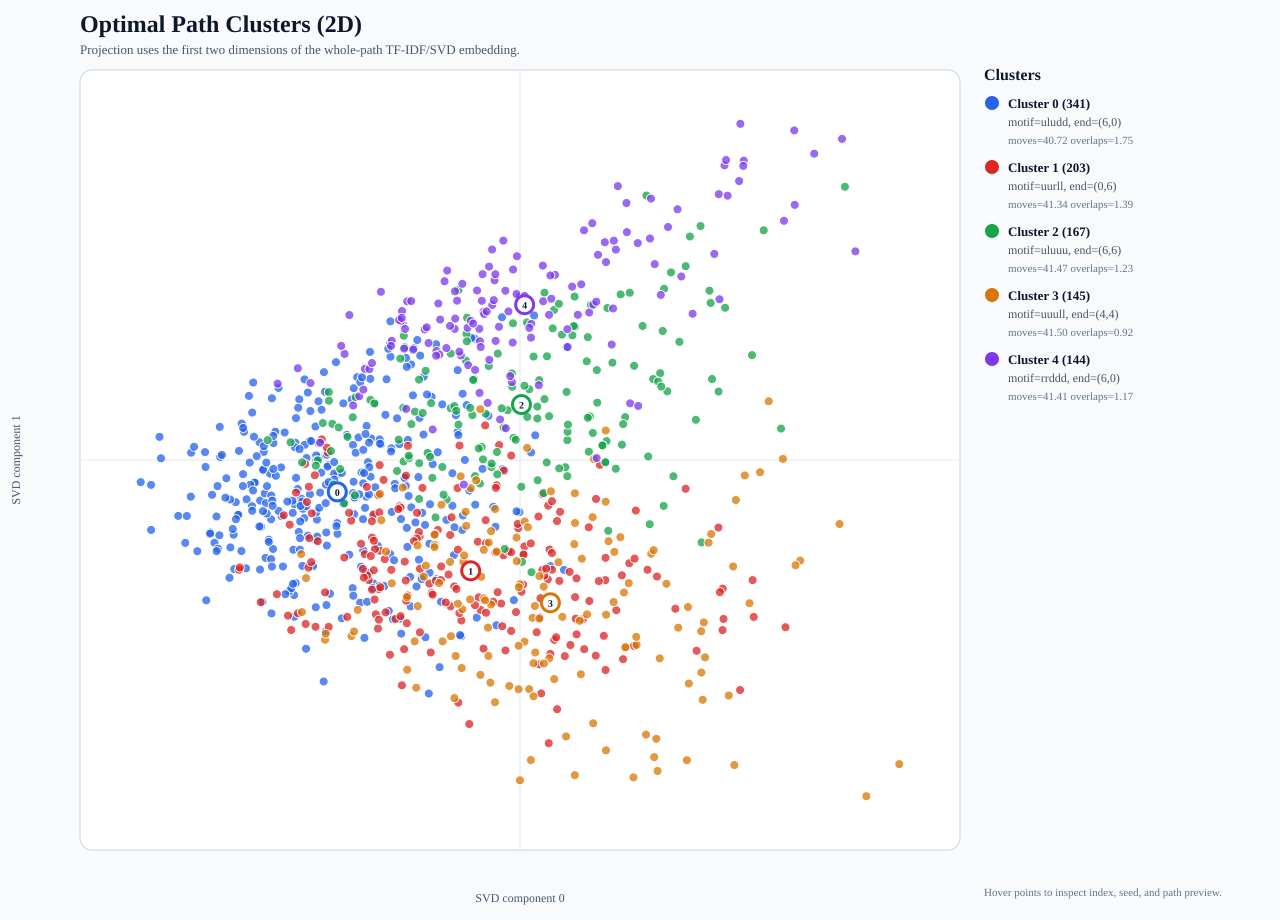

The file beside this chart, header and first rows:
index, size, seed, open_cells, start_row, start_col, end_row, end_col, moves, overlaps, path, grid, image, move_fraction_u, move_fraction_d, move_fraction_l, move_fraction_r, turn_rate, mean_run_length, max_run_length, min_run_length, run_length_std, cluster, cluster_distance
646, 7, 646, 38, 0, 0, 5, 3, 40, 3, drurrrrrdldrddddululurllluudllddddrurdru, 1111111/1110011/1110011/1011111/1000111/…, images/grid_0646_n7_seed646.svg, 0.2, 0.325, 0.2, 0.275, 0.641, 1.538, 5.0, 1.0, 1.117, 0, 0.07497
949, 7, 949, 38, 0, 0, 6, 6, 42, 5, dddddduururuluurddrdruurruddldrdlllddlrr…, 1110001/1110111/1111111/1111111/1101111/…, images/grid_0949_n7_seed949.svg, 0.2143, 0.3571, 0.1429, 0.2857, 0.5854, 1.68, 6.0, 1.0, 1.157, 0, 0.08354
223, 7, 223, 40, 0, 0, 0, 6, 40, 1, rdrddluludddrdldrrrrurdruullluuruurddruu, 1100111/1110111/1111111/1111000/1101111/…, images/grid_0223_n7_seed223.svg, 0.275, 0.275, 0.15, 0.3, 0.6667, 1.481, 4.0, 1.0, 0.7874, 0, 0.08461
891, 7, 891, 38, 0, 0, 5, 5, 38, 1, drurrrrdllldlldrdlddrurdrruururuddddlu, 1111110/1111110/1110001/1100011/1100111/…, images/grid_0891_n7_seed891.svg, 0.1842, 0.3158, 0.1842, 0.3158, 0.6757, 1.462, 4.0, 1.0, 0.8871, 0, 0.08479
637, 7, 637, 40, 0, 0, 6, 0, 40, 1, ddddruuuurrdrdrdrdddllurulululudddrdllld, 1111000/1111100/1111110/1111111/1111111/…, images/grid_0637_n7_seed637.svg, 0.225, 0.375, 0.2, 0.2, 0.641, 1.538, 4.0, 1.0, 0.97, 0, 0.0934
694, 7, 694, 39, 0, 0, 0, 1, 41, 3, dddrdlddrururddlrruurdruululdluururrllll…, 1111111/1001100/1001110/1101111/1111111/…, images/grid_0694_n7_seed694.svg, 0.2439, 0.2439, 0.2439, 0.2683, 0.675, 1.464, 5.0, 1.0, 0.8653, 0, 0.09753
264, 7, 264, 37, 0, 0, 0, 6, 38, 2, rdlddrurrdldddlrrrrrlullurruluuurddruu, 1100111/1100111/1111111/1111110/0011110/…, images/grid_0264_n7_seed264.svg, 0.2368, 0.2368, 0.1842, 0.3421, 0.6216, 1.583, 5.0, 1.0, 0.9538, 0, 0.09763
850, 7, 850, 40, 0, 0, 5, 1, 40, 1, ddddddrrururrddruuulurulllulldrdrlldrdld, 1111000/1111111/1111011/1110011/1111111/…, images/grid_0850_n7_seed850.svg, 0.2, 0.325, 0.225, 0.25, 0.641, 1.538, 6.0, 1.0, 1.082, 0, 0.1105
734, 7, 734, 37, 0, 0, 6, 5, 37, 1, rrrddruurrdldrddullddluuldllddrurdrrr, 1111111/0001111/0001111/0011111/1111101/…, images/grid_0734_n7_seed734.svg, 0.1622, 0.3243, 0.1892, 0.3243, 0.6389, 1.542, 3.0, 1.0, 0.6442, 0, 0.1112
899, 7, 899, 41, 0, 0, 6, 1, 43, 3, rdldrdrrrdrduuululurrrdlrdddddlllluluuld…, 1101111/1101111/1100111/1111111/1100111/…, images/grid_0899_n7_seed899.svg, 0.186, 0.3256, 0.2326, 0.2558, 0.619, 1.593, 5.0, 1.0, 1.097, 0, 0.1123
880, 7, 880, 41, 0, 0, 3, 2, 41, 1, rdldddddruuuururrrruddddldrdllulururulld…, 1100001/1111111/1111111/1111111/1101111/…, images/grid_0880_n7_seed880.svg, 0.2439, 0.3171, 0.1951, 0.2439, 0.625, 1.577, 5.0, 1.0, 1.182, 0, 0.1127
904, 7, 904, 35, 0, 0, 3, 6, 39, 5, druddrurrrurldldllddldldrrurdrrrullurru, 1100011/1111110/0111100/0010001/0110111/…, images/grid_0904_n7_seed904.svg, 0.1795, 0.2564, 0.2051, 0.359, 0.7368, 1.345, 3.0, 1.0, 0.6032, 0, 0.1131
218, 7, 218, 40, 0, 0, 3, 1, 40, 1, ddddddrrluurrrdrdruuluruuulldrdlluullddd, 1111111/1101111/1101111/1100011/1111111/…, images/grid_0218_n7_seed218.svg, 0.25, 0.325, 0.2, 0.225, 0.5385, 1.818, 6.0, 1.0, 1.154, 0, 0.1146
278, 7, 278, 38, 0, 0, 4, 0, 40, 3, drurrrrlllddddrdruulurrdrdldrdlllluldluu, 1111110/1110000/0011110/0011111/1011111/…, images/grid_0278_n7_seed278.svg, 0.175, 0.275, 0.275, 0.275, 0.641, 1.538, 4.0, 1.0, 1.009, 0, 0.1158
579, 7, 579, 38, 0, 0, 6, 1, 39, 2, drurrrdrdrddddlluluurdrduuulluldllddddr, 1111100/1111110/1111111/1001111/1001111/…, images/grid_0579_n7_seed579.svg, 0.2051, 0.359, 0.2051, 0.2308, 0.6316, 1.56, 4.0, 1.0, 0.9415, 0, 0.1159
855, 7, 855, 40, 0, 0, 6, 1, 43, 4, drurrdrdldrrruuuddddddlllurrullluuudlldd…, 1111001/1111101/1111101/1011111/1011111/…, images/grid_0855_n7_seed855.svg, 0.2093, 0.3488, 0.2093, 0.2326, 0.5, 1.955, 6.0, 1.0, 1.296, 0, 0.1167
935, 7, 935, 40, 0, 0, 6, 6, 42, 3, ddrdrrdrddllllurrruuululurrdrurrdldlrrdd…, 1111111/1111111/1111111/0111001/0001101/…, images/grid_0935_n7_seed935.svg, 0.1667, 0.3095, 0.1905, 0.3333, 0.6098, 1.615, 4.0, 1.0, 0.9231, 0, 0.1183
27, 7, 27, 36, 0, 0, 4, 0, 38, 3, rrdrurrrddulldldrdrdrdlludlllluruuludd, 1111111/0011111/1001101/1101100/1100110/…, images/grid_0027_n7_seed27.svg, 0.1842, 0.2895, 0.2632, 0.2632, 0.7027, 1.407, 4.0, 1.0, 0.7333, 0, 0.1189
186, 7, 186, 36, 0, 0, 6, 5, 41, 6, ddrrrullurrrdrdlddlddlllururdurruurrdddd…, 1111100/1111110/1111111/0000101/0111101/…, images/grid_0186_n7_seed186.svg, 0.1707, 0.3171, 0.1951, 0.3171, 0.6, 1.64, 4.0, 1.0, 0.8429, 0, 0.1191
105, 7, 105, 40, 0, 0, 6, 2, 40, 1, ddddddrururuululurrdrurrlddlddrdrdlluldl, 1111111/1111110/1011110/1001100/1011110/…, images/grid_0105_n7_seed105.svg, 0.2, 0.35, 0.2, 0.25, 0.7179, 1.379, 6.0, 1.0, 0.9618, 0, 0.1208
249, 7, 249, 39, 0, 0, 6, 0, 40, 2, dddrduruluurdrurrrddluldlddrurdddrllllll, 1111111/1111111/1111111/1111110/0101110/…, images/grid_0249_n7_seed249.svg, 0.175, 0.325, 0.25, 0.25, 0.641, 1.538, 6.0, 1.0, 1.117, 0, 0.121
708, 7, 708, 38, 0, 0, 4, 0, 40, 3, ddururdrurrrllddddldrruuurddddlllluldluu, 1111111/1111100/1000111/0000111/1001111/…, images/grid_0708_n7_seed708.svg, 0.225, 0.325, 0.225, 0.225, 0.5641, 1.739, 4.0, 1.0, 1.072, 0, 0.1212
347, 7, 347, 37, 1, 0, 6, 3, 40, 4, dddduuurururrrrdddluulldlddruruddrrddlll, 0011111/1111111/1111111/1011111/1011111/…, images/grid_0347_n7_seed347.svg, 0.225, 0.35, 0.175, 0.25, 0.5385, 1.818, 4.0, 1.0, 0.9833, 0, 0.1218
327, 7, 327, 39, 0, 0, 3, 6, 41, 3, ddddrdrdrrrrullluruuuulldddldruruurrurdd…, 1011111/1011111/1011101/1111101/1111100/…, images/grid_0327_n7_seed327.svg, 0.2439, 0.3171, 0.1463, 0.2927, 0.55, 1.783, 4.0, 1.0, 1.102, 0, 0.1229
107, 7, 107, 39, 0, 0, 5, 6, 39, 1, dddrdddruurululuurdrurrrddluldldrdrddru, 1111111/1111111/1111111/1111100/0111110/…, images/grid_0107_n7_seed107.svg, 0.2308, 0.359, 0.1282, 0.2821, 0.7368, 1.345, 3.0, 1.0, 0.6579, 0, 0.1248
166, 7, 166, 38, 0, 0, 6, 6, 40, 3, drurrrrldlldrrddlddllluuruddruurrrurdddd, 1111110/1111100/0011111/0111111/1111101/…, images/grid_0166_n7_seed166.svg, 0.175, 0.325, 0.175, 0.325, 0.5641, 1.739, 4.0, 1.0, 0.9426, 0, 0.1252
985, 7, 985, 41, 0, 0, 5, 3, 42, 2, drurrrrrdldldlluddllddrurdrrrruuuudlddlu…, 1111111/1100011/0010111/0011111/1111111/…, images/grid_0985_n7_seed985.svg, 0.1905, 0.3095, 0.2143, 0.2857, 0.6341, 1.556, 5.0, 1.0, 1.066, 0, 0.1264
487, 7, 487, 40, 0, 0, 6, 5, 41, 2, rdlddrudrruuurrrdldludddldllldrrrrururdd…, 1101111/1101111/1101110/1111100/0001111/…, images/grid_0487_n7_seed487.svg, 0.1707, 0.3171, 0.1951, 0.3171, 0.65, 1.519, 4.0, 1.0, 0.8765, 0, 0.1274
663, 7, 663, 40, 0, 0, 0, 3, 41, 2, drurdrdrddlldluudlddrrrurdruuuruluurdllu…, 1111111/1111111/0001111/0100111/1111110/…, images/grid_0663_n7_seed663.svg, 0.2683, 0.2683, 0.1951, 0.2683, 0.75, 1.323, 3.0, 1.0, 0.5895, 0, 0.1282
248, 7, 248, 37, 0, 0, 5, 0, 39, 3, ddduruurdrrdldddruururuuddddldrdllllllu, 1110001/1111101/1101111/1001111/0001111/…, images/grid_0248_n7_seed248.svg, 0.2308, 0.359, 0.2051, 0.2051, 0.5789, 1.696, 6.0, 1.0, 1.231, 0, 0.1283
809, 7, 809, 41, 0, 0, 0, 6, 44, 4, drurddddlludddrurdrrrruuululddrdlluuuluu…, 1111111/1110000/0011110/1011111/1111111/…, images/grid_0809_n7_seed809.svg, 0.2727, 0.2727, 0.1591, 0.2955, 0.5581, 1.76, 4.0, 1.0, 1.069, 0, 0.1289
476, 7, 476, 39, 0, 0, 5, 5, 40, 2, dddrruluurdrurrrdlllddddllrdrrrruululddr, 1111111/1111111/1111000/1111110/0001111/…, images/grid_0476_n7_seed476.svg, 0.175, 0.3, 0.2, 0.325, 0.5641, 1.739, 4.0, 1.0, 0.9876, 0, 0.1294
964, 7, 964, 37, 2, 0, 5, 5, 38, 2, ddddrrruuldluuurruullrrrdrurdddldrddlu, 0111111/0001111/1111001/1100011/1111011/…, images/grid_0964_n7_seed964.svg, 0.2368, 0.3158, 0.1579, 0.2895, 0.5676, 1.727, 4.0, 1.0, 0.9136, 0, 0.1303
572, 7, 572, 37, 0, 0, 2, 3, 39, 3, ddururrrrrlddddrddluluddlllluuurddrruuu, 1111111/1100010/1001010/1101010/1101111/…, images/grid_0572_n7_seed572.svg, 0.2564, 0.3077, 0.1795, 0.2564, 0.5, 1.95, 5.0, 1.0, 1.203, 0, 0.1306
742, 7, 742, 41, 0, 0, 1, 3, 46, 6, ddrddrdlrruurururudddldrddluluddlllluuuu…, 1111001/1001011/1100111/1101111/1111111/…, images/grid_0742_n7_seed742.svg, 0.2826, 0.3043, 0.1739, 0.2391, 0.6, 1.643, 6.0, 1.0, 1.141, 0, 0.1334
629, 7, 629, 39, 0, 0, 1, 6, 43, 5, ddddrdrdlluuuurrulrurrddddlrdrdruulurulu…, 1011111/1110111/1110111/1000111/1101111/…, images/grid_0629_n7_seed629.svg, 0.2791, 0.3023, 0.1395, 0.2791, 0.6667, 1.483, 4.0, 1.0, 0.9329, 0, 0.1336
81, 7, 81, 36, 0, 0, 0, 6, 38, 3, ddddddrururddlrrrluurulluullduurrrdrur, 1111111/1111110/1101000/1001110/1011110/…, images/grid_0081_n7_seed81.svg, 0.2632, 0.2632, 0.1579, 0.3158, 0.5946, 1.652, 6.0, 1.0, 1.127, 0, 0.1348
82, 7, 82, 38, 0, 0, 6, 2, 40, 3, dddddduuruurulurrdrurrdldldrruddldrdllll, 1111111/1111111/1110111/1100111/1100011/…, images/grid_0082_n7_seed82.svg, 0.2, 0.35, 0.2, 0.25, 0.641, 1.538, 6.0, 1.0, 1.117, 0, 0.1348
47, 7, 47, 38, 1, 0, 0, 2, 41, 4, rdlrrrldlldddrurdrururudddlrruuuulurulll…, 0011111/1100011/1111011/1110011/1000111/…, images/grid_0047_n7_seed47.svg, 0.2439, 0.2195, 0.2439, 0.2927, 0.65, 1.519, 4.0, 1.0, 0.9572, 0, 0.1359
317, 7, 317, 36, 0, 0, 4, 6, 38, 3, ddrurlddldrdldrrrurdrrululuruulrurdddd, 1000011/1110111/1100011/1100111/1100111/…, images/grid_0317_n7_seed317.svg, 0.2105, 0.3158, 0.1579, 0.3158, 0.7568, 1.31, 4.0, 1.0, 0.6999, 0, 0.1364
546, 7, 546, 40, 0, 0, 6, 0, 40, 1, ddruurrlddrdldrdruuruuurddddldrdlllluldl, 1111011/1110011/1111011/0011111/0011111/…, images/grid_0546_n7_seed546.svg, 0.2, 0.35, 0.225, 0.225, 0.6667, 1.481, 4.0, 1.0, 0.8765, 0, 0.1382
210, 7, 210, 38, 0, 0, 5, 0, 39, 2, drdrdruululrrrrrddldldldrrurudddllllllu, 1111111/1111001/0111011/0011111/0001111/…, images/grid_0210_n7_seed210.svg, 0.1538, 0.2821, 0.2821, 0.2821, 0.6316, 1.56, 6.0, 1.0, 1.267, 0, 0.1394
155, 7, 155, 43, 0, 0, 6, 6, 44, 2, ddrddlddrurdruuluuuurrrrdddduluullddrudd…, 1011111/1011111/1111111/0111111/1111101/…, images/grid_0155_n7_seed155.svg, 0.25, 0.3864, 0.1136, 0.25, 0.5349, 1.833, 4.0, 1.0, 1.067, 0, 0.1395
751, 7, 751, 42, 0, 0, 4, 4, 44, 3, drurrdrurrdldldldlddlluuruddrrdrrruuuudl…, 1111111/1101111/0000111/0101111/1111111/…, images/grid_0751_n7_seed751.svg, 0.2273, 0.3182, 0.1818, 0.2727, 0.6977, 1.419, 4.0, 1.0, 0.7082, 0, 0.1396
997, 7, 997, 38, 0, 0, 6, 6, 40, 3, dduurrrddddlldldrrrulrruruluuurrdldrdddd, 1111111/1001111/1001111/0001111/0111111/…, images/grid_0997_n7_seed997.svg, 0.2, 0.35, 0.15, 0.3, 0.5641, 1.739, 4.0, 1.0, 0.9876, 0, 0.1417
726, 7, 726, 39, 0, 0, 6, 2, 40, 2, rdrurrrrddddddlulruulluurrdllldldlddrurd, 1111111/0111111/0011111/0111111/1100011/…, images/grid_0726_n7_seed726.svg, 0.175, 0.325, 0.225, 0.275, 0.6154, 1.6, 6.0, 1.0, 1.166, 0, 0.142
822, 7, 822, 34, 0, 0, 3, 0, 37, 4, durrdurrdrduurddddldrdlluldluluddluuu, 1111111/1010111/0000011/1000001/1100011/…, images/grid_0822_n7_seed822.svg, 0.2703, 0.3514, 0.1892, 0.1892, 0.7222, 1.37, 4.0, 1.0, 0.7277, 0, 0.1439
639, 7, 639, 36, 0, 0, 6, 2, 36, 1, drurrdldrdruuurrddddddlllululdulddrr, 1111111/1111101/0011101/0001101/1110001/…, images/grid_0639_n7_seed639.svg, 0.1944, 0.3611, 0.1944, 0.25, 0.6286, 1.565, 6.0, 1.0, 1.135, 0, 0.1456
947, 7, 947, 42, 0, 0, 4, 5, 43, 2, dddddrdrrruuluuuulldddduruurrurrdldrdddd…, 1111111/1111111/1111011/1111001/1101111/…, images/grid_0947_n7_seed947.svg, 0.2791, 0.3721, 0.1163, 0.2326, 0.5, 1.955, 5.0, 1.0, 1.224, 0, 0.1465
982, 7, 982, 37, 0, 0, 6, 6, 40, 4, ddddddruuurulurrdrrruulrdddllldlddrrrudr, 1000011/1111001/1111111/1111111/1111000/…, images/grid_0982_n7_seed982.svg, 0.2, 0.35, 0.15, 0.3, 0.5385, 1.818, 6.0, 1.0, 1.23, 0, 0.1468
559, 7, 559, 39, 0, 0, 6, 0, 40, 2, rrrdrurrdlrdddddlllullurrrrdluullluldddd, 1111111/0001111/1100001/1111101/1111111/…, images/grid_0559_n7_seed559.svg, 0.15, 0.3, 0.275, 0.275, 0.5128, 1.905, 5.0, 1.0, 1.231, 0, 0.1471
135, 7, 135, 39, 0, 0, 5, 6, 39, 1, rrrrrrdddllurulldlulldrdldrdrudrdrurdru, 1111111/1111111/1111111/1100111/1110000/…, images/grid_0135_n7_seed135.svg, 0.1538, 0.2821, 0.2051, 0.359, 0.7368, 1.345, 6.0, 1.0, 0.9922, 0, 0.1472
373, 7, 373, 43, 0, 0, 6, 0, 44, 2, ddddrruluuurrdrurrdldldlddrururuddddludl…, 1111111/1101111/1100111/1111111/1111111/…, images/grid_0373_n7_seed373.svg, 0.2045, 0.3409, 0.2273, 0.2273, 0.6279, 1.571, 5.0, 1.0, 1.083, 0, 0.1476
521, 7, 521, 39, 0, 0, 5, 2, 43, 5, rrdrrddrddlulrddrruuuulurulllllldddrdldd…, 1111111/1011111/1000111/1100111/1101111/…, images/grid_0521_n7_seed521.svg, 0.186, 0.3023, 0.2326, 0.2791, 0.5952, 1.654, 6.0, 1.0, 1.142, 0, 0.1482
490, 7, 490, 39, 0, 0, 6, 5, 41, 3, rrrrrrddddullurulldlulldrdlddduurrddrurd…, 1111111/1111111/1111111/1100111/1110001/…, images/grid_0490_n7_seed490.svg, 0.1707, 0.3171, 0.1951, 0.3171, 0.6, 1.64, 6.0, 1.0, 1.162, 0, 0.1488
214, 7, 214, 37, 0, 0, 3, 1, 38, 2, ddddrrddrurdrruluruluuruddllluulldrdld, 1111001/1111011/1111111/1100011/1110011/…, images/grid_0214_n7_seed214.svg, 0.2368, 0.3158, 0.2105, 0.2368, 0.6757, 1.462, 4.0, 1.0, 0.7458, 0, 0.1503
259, 7, 259, 41, 0, 0, 0, 1, 41, 1, ddddddruuurrdddrurdruulurululrrullllddlu…, 1111111/1110111/1110011/1111011/1101011/…, images/grid_0259_n7_seed259.svg, 0.2927, 0.2927, 0.1951, 0.2195, 0.575, 1.708, 6.0, 1.0, 1.207, 0, 0.1505
146, 7, 146, 40, 0, 0, 2, 3, 39, 0, ddddddruuuruluurdrurrrdlldrdldrrdllluuu, 1111111/1111111/1111110/1111110/1101111/…, images/grid_0146_n7_seed146.svg, 0.2564, 0.3077, 0.1795, 0.2564, 0.5789, 1.696, 6.0, 1.0, 1.195, 0, 0.1506
666, 7, 666, 38, 0, 0, 5, 5, 40, 3, ddddddrururuurululrrrrdlrdddddllllurrurd, 1011111/1001111/1001101/1001001/1011111/…, images/grid_0666_n7_seed666.svg, 0.2, 0.325, 0.175, 0.3, 0.5641, 1.739, 6.0, 1.0, 1.451, 0, 0.1506
772, 7, 772, 41, 0, 0, 1, 6, 43, 3, ddddrdrdrrulululuuurrdldrdrdrrdduuulluuu…, 1111111/1111101/1111100/1111111/1111111/…, images/grid_0772_n7_seed772.svg, 0.2791, 0.3023, 0.1395, 0.2791, 0.6429, 1.536, 4.0, 1.0, 0.823, 0, 0.1506
... 940 more rows
